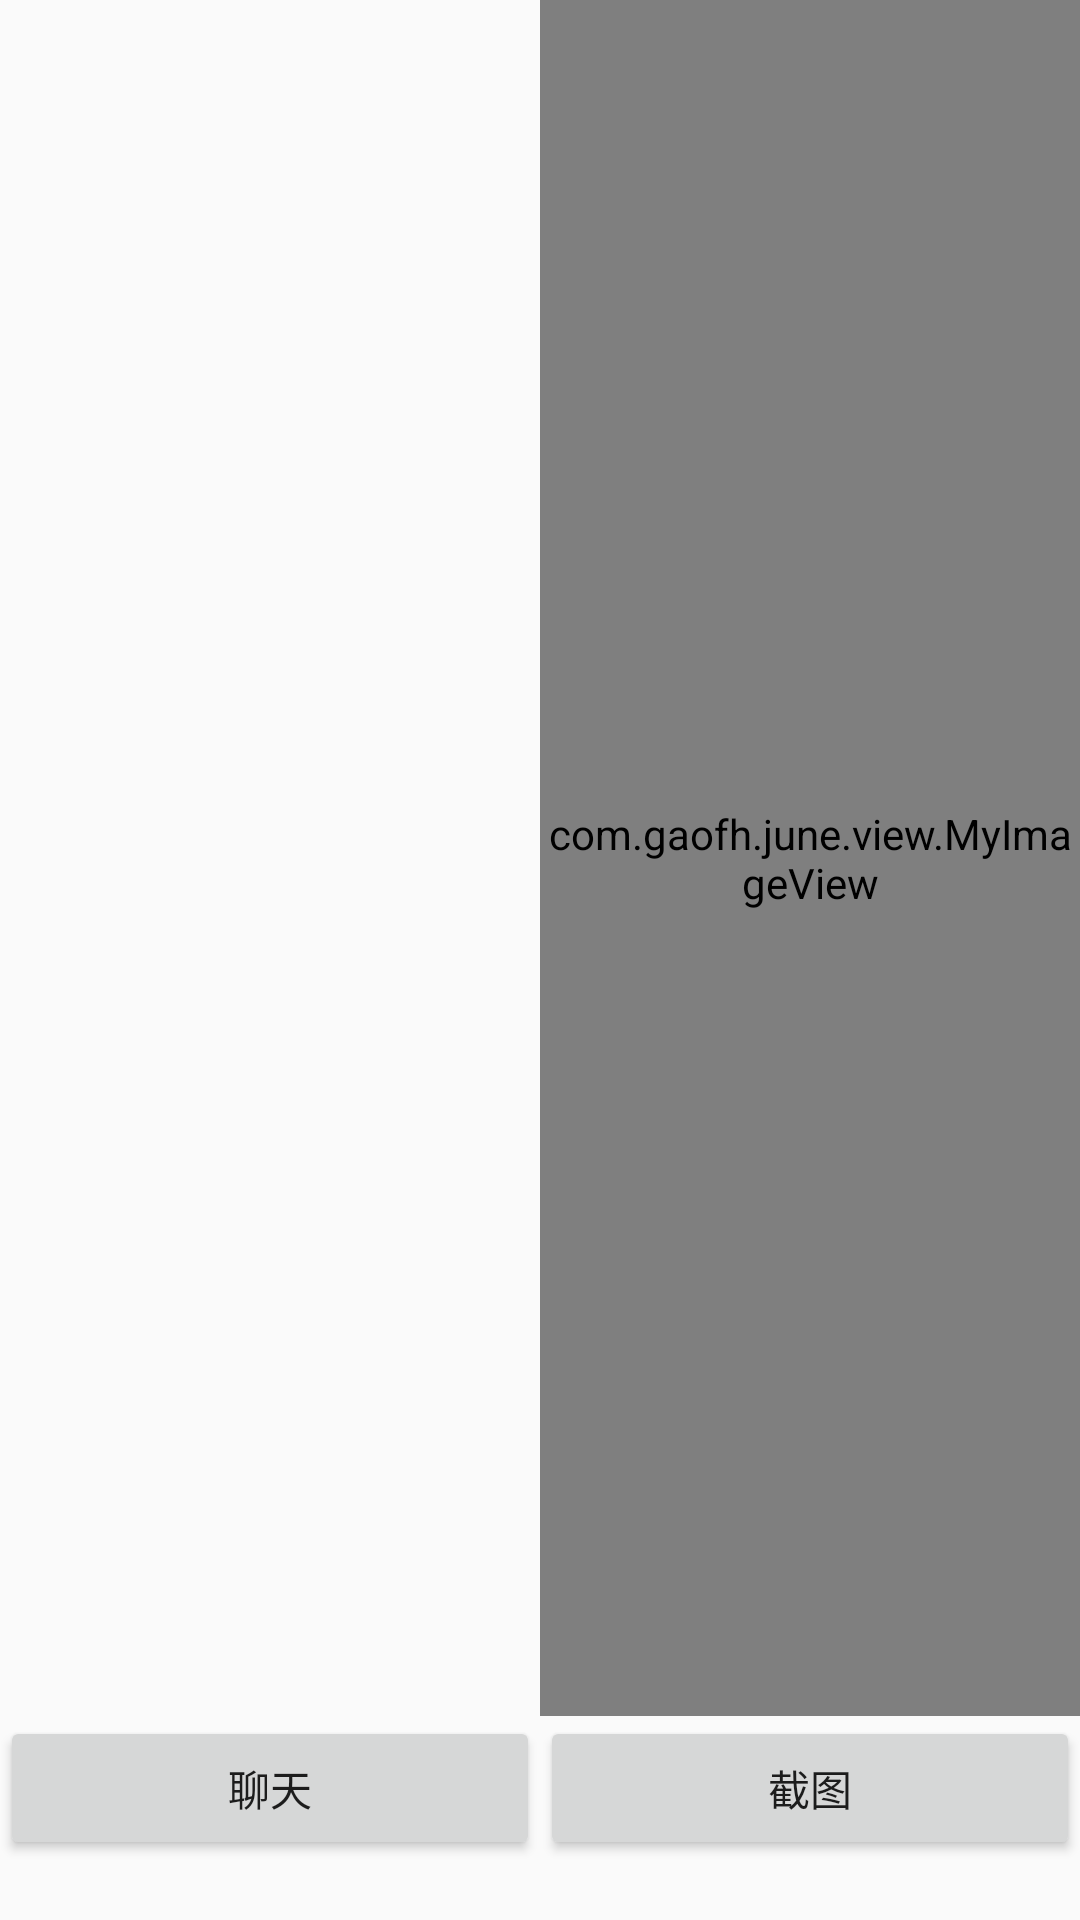

Android layout source for this screen:
<!-- AndroidManifest.xml: application theme AppTheme.NoActionBar -->
<!-- res/layout/fragment_first_layout.xml -->
<?xml version="1.0" encoding="utf-8"?>
<LinearLayout xmlns:android="http://schemas.android.com/apk/res/android"
    android:layout_width="match_parent"
    android:layout_height="match_parent"
    android:orientation="vertical">
        <LinearLayout
            android:layout_width="match_parent"
            android:layout_height="0dp"
            android:layout_weight="1"
            android:orientation="horizontal">
                <TextView
                    android:id="@+id/fg_left_tv"
                    android:layout_width="0dp"
                    android:layout_height="match_parent"
                    android:layout_weight="1"
                    android:gravity="left|bottom"
                    android:lines="10"
                    android:maxLines="10"
                    android:scrollbars="vertical"
                    android:textColor="#000000"
                    android:textSize="30sp"/>
            <com.gaofh.june.view.MyImageView
                android:id="@+id/fg_right_iv"
                android:layout_width="0dp"
                android:layout_height="match_parent"
                android:layout_weight="1"
                />
            </LinearLayout>
    <LinearLayout
        android:layout_width="match_parent"
        android:layout_height="wrap_content"
        android:orientation="horizontal"
        android:layout_gravity="bottom"
        android:layout_marginBottom="20dp">
         <Button
             android:id="@+id/fg_button_chat"
             android:layout_width="0dp"
             android:layout_height="wrap_content"
             android:layout_weight="1"
             android:text="聊天"
             android:gravity="center"/>
        <Button
            android:id="@+id/fg_button_shot"
            android:layout_width="0dp"
            android:layout_height="wrap_content"
            android:layout_weight="1"
            android:text="截图"
            android:gravity="center"/>
        </LinearLayout>

</LinearLayout>
<!-- resources referenced by this layout -->
<resources>
  <style name="AppTheme.NoActionBar" parent="Theme.AppCompat.Light.NoActionBar">
          <item name="windowActionBar">false</item>
          <item name="windowNoTitle">true</item>
      </style>
</resources>
